Run: headless pygame with SDL's dummy video driver; simulated clock (each Clock.tick advances the game by its frame time, no real sleeping); random seed 0; keys injected as events and as key.get_pressed() state; no mouse input.
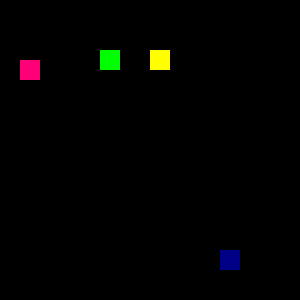
Frame 1 of 4 · flips 1–60 · no input
Frame 2 of 4 · flips 61–180 · tapped SPACE, RETURN · held RIGHT (→), D · screen unchanged from frame 1, image omitted
Frame 3 of 4 · flips 181–300 · held DOWN (↓), S · screen unchanged from frame 2, image omitted
Frame 4 of 4 · flips 301–420 · held LEFT (←), A, UP (↑), W · screen unchanged from frame 3, image omitted

The pygame program that drew these frames:

#import the pygame and sys module
import pygame, sys

#imports useful constants
from pygame.locals import *

#initialize pygame module
pygame.init()

#create a new drawing surface, width=300 height=300
DISPLAYSURF = pygame.display.set_mode((300,300))
#givve the window a caption
pygame.display.set_caption('My First Game')

#loop to repeat forever
while True:
	#get all the user events
	for event in pygame.event.get():
		#if the user wants to quit
		if event.type == QUIT:
			#ends game and module
			pygame.quit()
			sys.exit()
	#draws a green (RGB) rectangle on DISPLAYSURF at 150 (x), 50 (y) and the side legnths (20 x 20)
	pygame.draw.rect(DISPLAYSURF, (0,255,0), (100,50,20,20))
	#draws varying rectangles
	pygame.draw.rect(DISPLAYSURF, (255,255,0), (150,50,20,20))
	pygame.draw.rect(DISPLAYSURF, (255,0,120), (20,60,20,20))
	pygame.draw.rect(DISPLAYSURF, (0,0,135), (220,250,20,20))
	#updates the display
	pygame.display.update()
